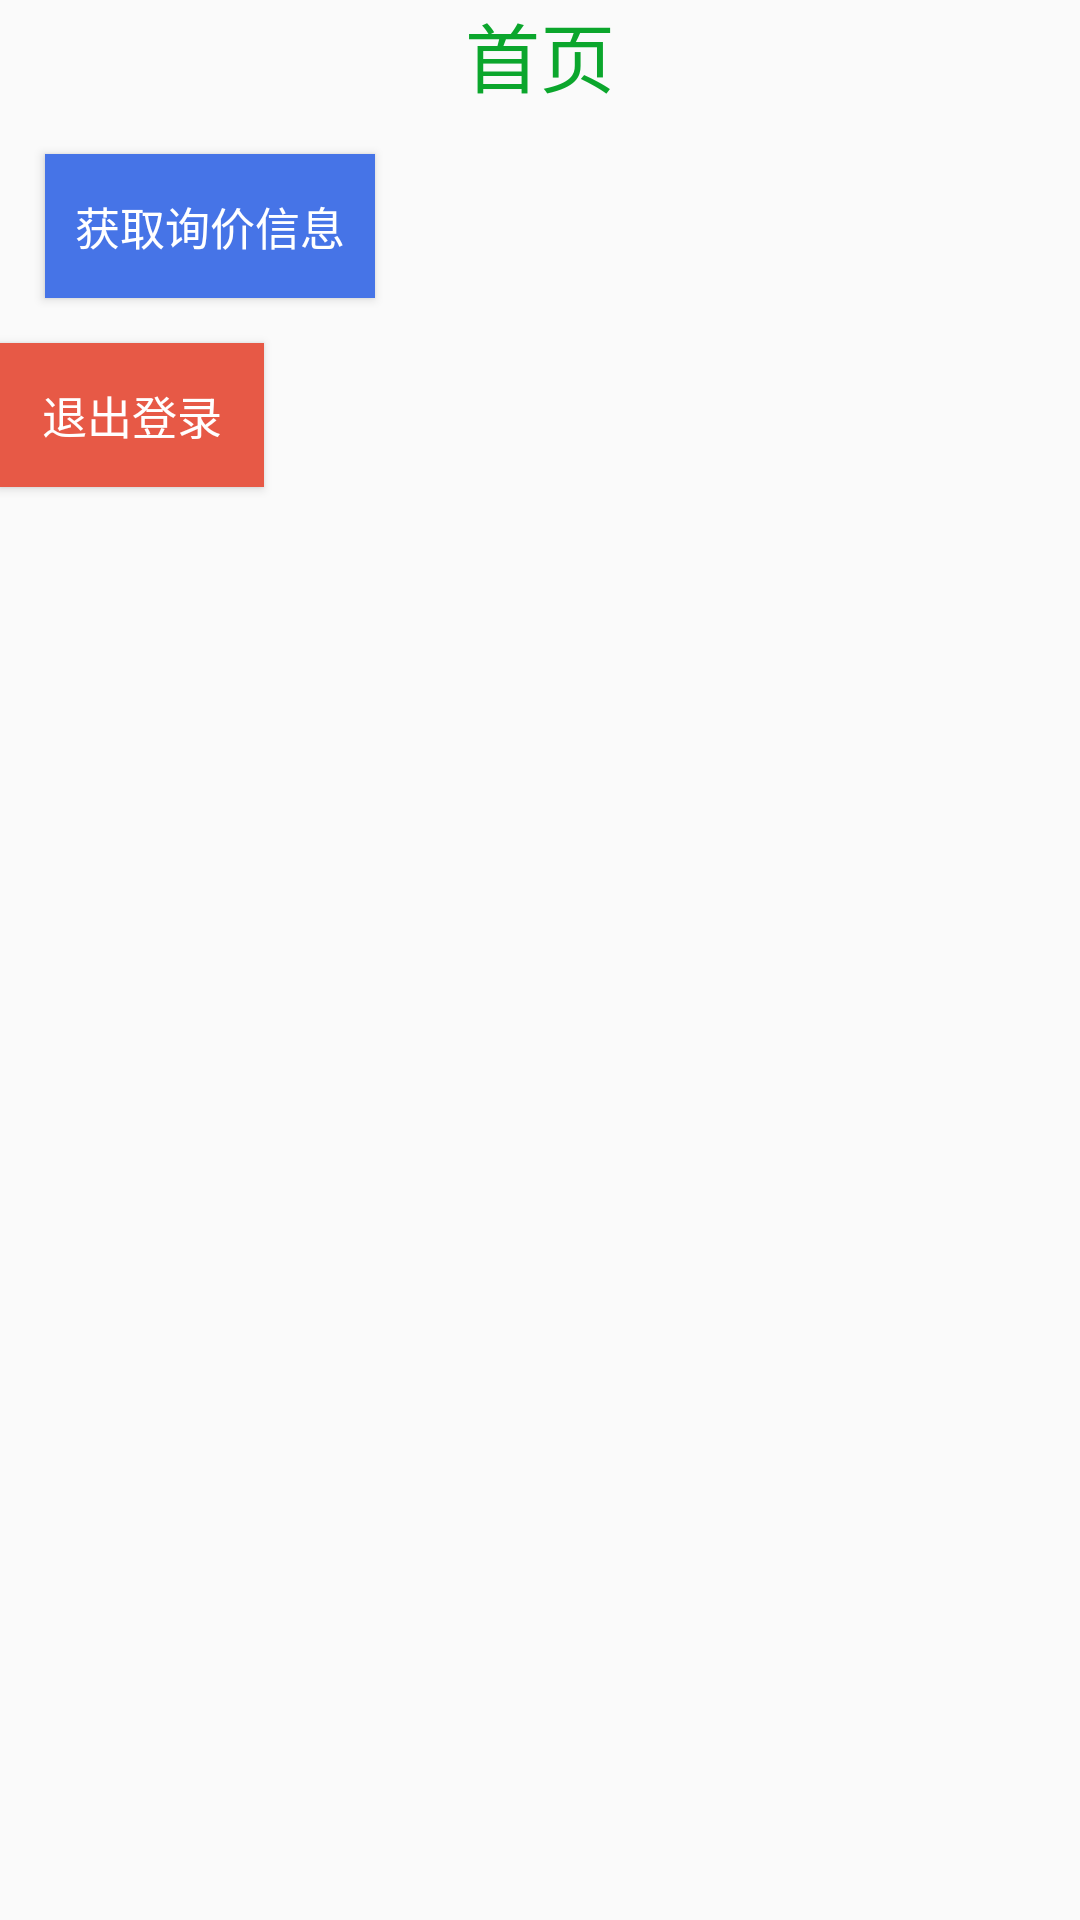

Android layout source for this screen:
<!-- AndroidManifest.xml: application theme AppTheme -->
<!-- res/layout/fragment_annotations_index.xml -->
<?xml version="1.0" encoding="utf-8"?>
<LinearLayout xmlns:android="http://schemas.android.com/apk/res/android"
    android:layout_width="match_parent"
    android:layout_height="match_parent"
    android:orientation="vertical">

    <TextView
        android:layout_width="wrap_content"
        android:layout_height="wrap_content"
        android:layout_gravity="center"
        android:text="首页"
        android:textColor="@color/Green"
        android:textSize="25sp" />

    <Button
        android:id="@+id/btnInquiry"
        android:layout_width="wrap_content"
        android:layout_height="wrap_content"
        android:layout_margin="15dp"
        android:background="@color/Blue"
        android:paddingLeft="10dp"
        android:paddingRight="10dp"
        android:text="获取询价信息"
        android:textColor="@color/white"
        android:textSize="15sp" />

    <Button
        android:id="@+id/btnLoginOut"
        android:layout_width="wrap_content"
        android:layout_height="wrap_content"
        android:background="@color/colorAccent"
        android:text="退出登录"
        android:textColor="@color/white"
        android:textSize="15sp" />
</LinearLayout>
<!-- resources referenced by this layout -->
<resources>
  <color name="Blue">#4674e7</color>
  <color name="Green">#0ba62c</color>
  <color name="colorAccent">#e75946</color>
  <color name="white">#ffffff</color>
  <style name="AppTheme" parent="Theme.AppCompat.Light.DarkActionBar">
          
          <item name="colorPrimary">@color/colorPrimary</item>
          <item name="colorPrimaryDark">@color/colorPrimaryDark</item>
          <item name="colorAccent">@color/colorAccent</item>
          <item name="windowNoTitle">true</item>
          <item name="windowActionBar">false</item>
      </style>
  <color name="colorPrimary">#353536</color>
  <color name="colorPrimaryDark">#262626</color>
</resources>
